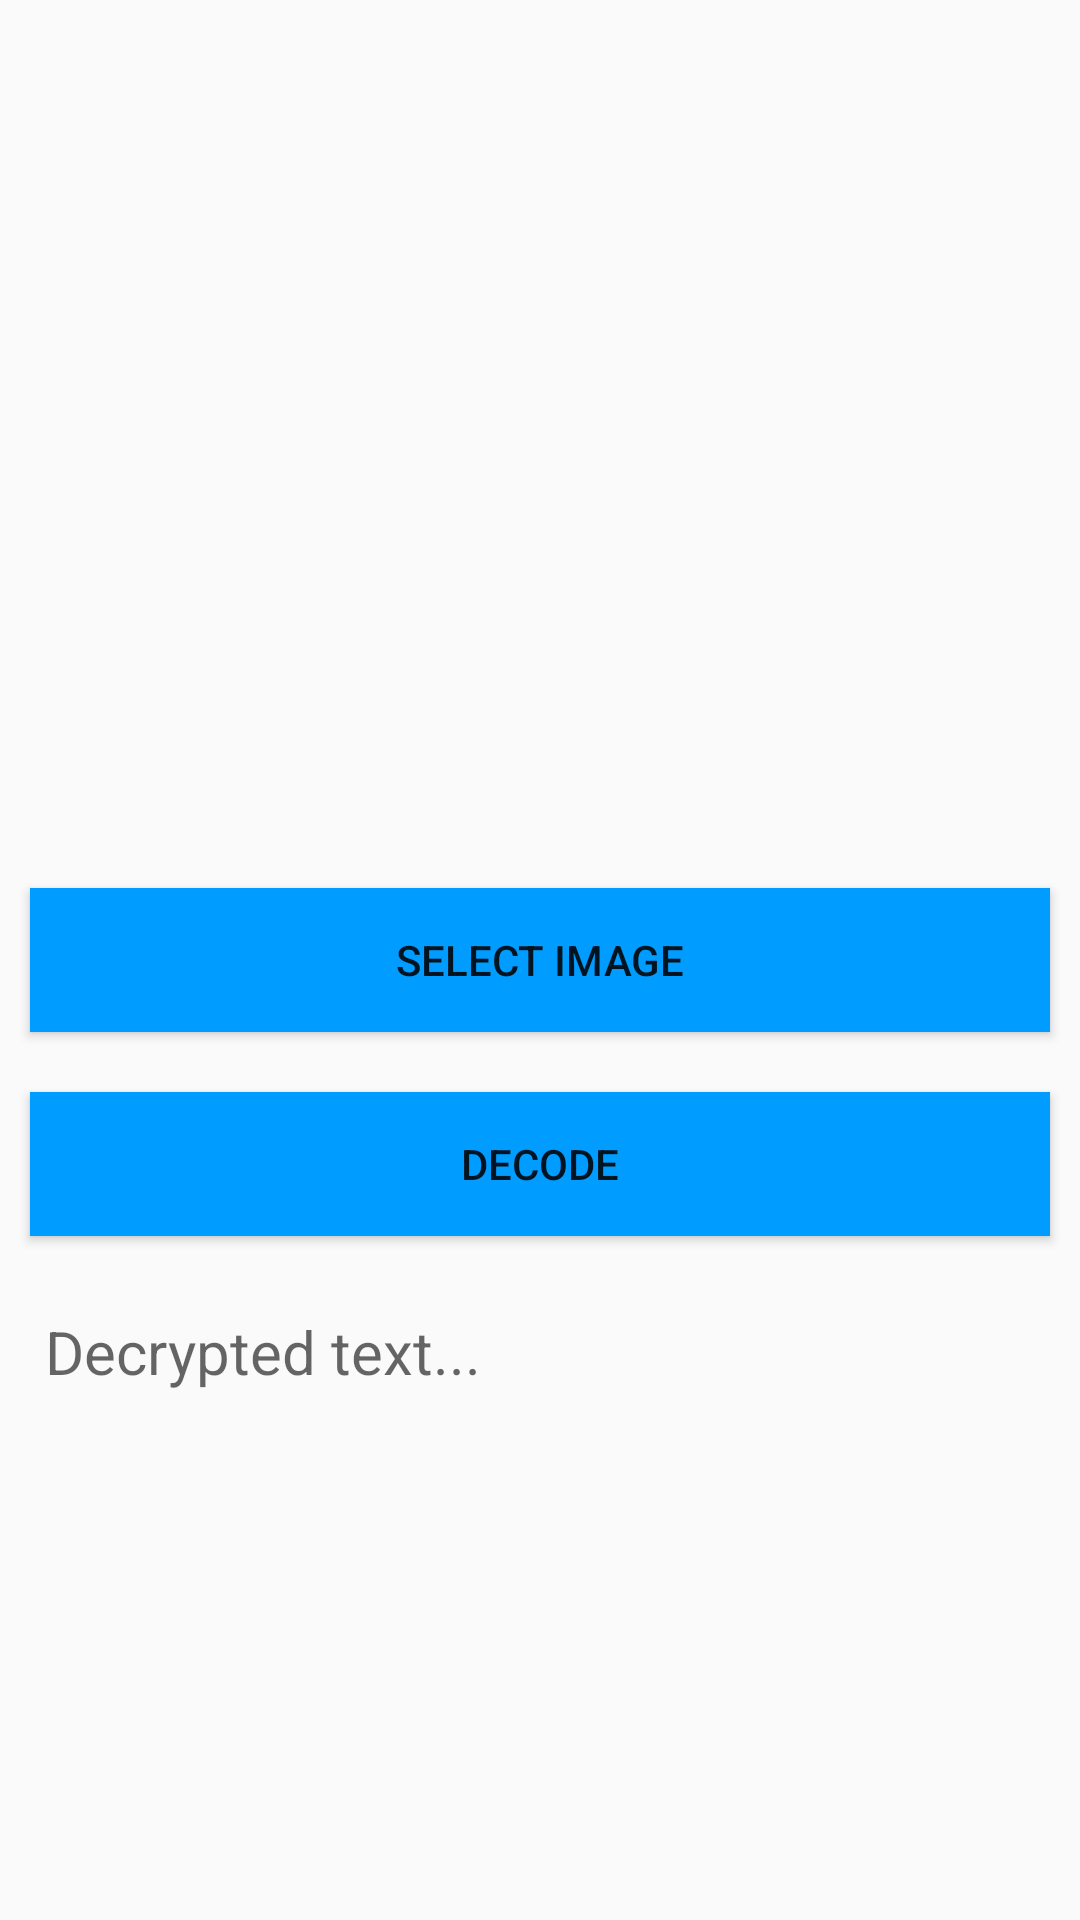

The Android layout XML behind this screen, and the referenced resources:
<!-- AndroidManifest.xml: application theme Theme.AppCompat.Light -->
<!-- res/layout/activity_main_decode.xml -->
<?xml version="1.0" encoding="utf-8"?>
<RelativeLayout xmlns:android="http://schemas.android.com/apk/res/android"
    xmlns:app="http://schemas.android.com/apk/res-auto"
    xmlns:tools="http://schemas.android.com/tools"
    android:layout_width="match_parent"
    android:layout_height="match_parent"
    tools:context=".activity.encode_decode.MainDecodeActivity">

    <ImageView
        android:id="@+id/imageview1"
        android:layout_width="500px"
        android:layout_height="500px"
        android:layout_alignParentTop="true"
        android:layout_centerHorizontal="true"
        android:layout_marginTop="10dp" />

    <Button
        android:id="@+id/chose_img2"
        android:layout_width="match_parent"
        android:layout_height="wrap_content"
        android:layout_centerInParent="true"
        android:layout_margin="10dp"
        android:background="@color/buttonBackround"
        android:text="Select image"></Button>

    <Button
        android:id="@+id/decifra"
        android:layout_width="match_parent"
        android:layout_height="wrap_content"
        android:layout_below="@id/chose_img2"
        android:layout_centerInParent="true"
        android:layout_margin="10dp"
        android:background="@color/buttonBackround"
        android:text="@string/decode"></Button>

    <TextView
        android:id="@+id/textArea"
        android:layout_width="match_parent"
        android:layout_height="match_parent"
        android:layout_below="@id/decifra"
        android:layout_margin="10dp"
        android:background="@drawable/border"
        android:hint="Decrypted text..."
        android:padding="5dp"
        android:textSize="20sp"></TextView>

</RelativeLayout>
<!-- resources referenced by this layout -->
<resources>
  <color name="buttonBackround">#009cff</color>
  
      009cff
  <string name="decode">Decode</string>
</resources>
